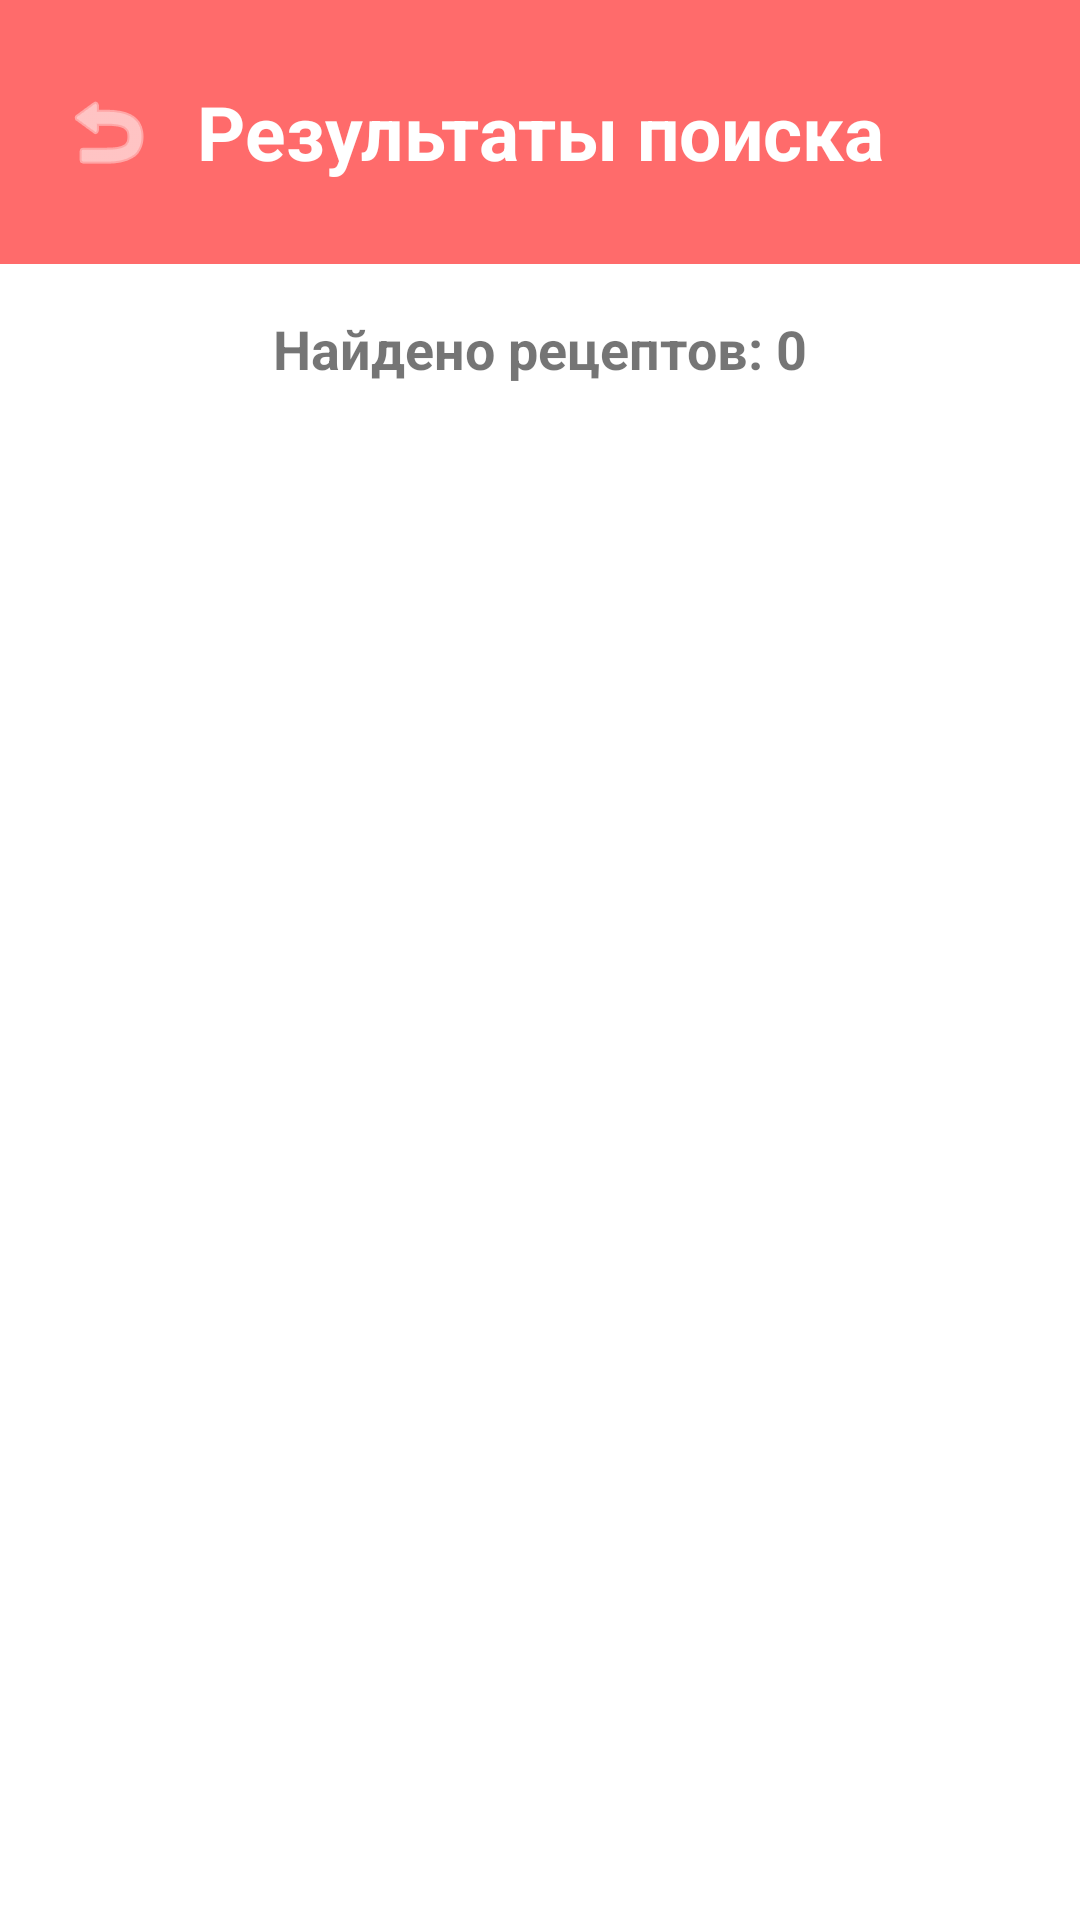

This screen was rendered from an Android layout file. Write that file and the resources it references.
<!-- AndroidManifest.xml: application theme Theme.Tasty_Guide_test -->
<!-- res/layout/activity_search_results.xml -->
<?xml version="1.0" encoding="utf-8"?>
<androidx.constraintlayout.widget.ConstraintLayout xmlns:android="http://schemas.android.com/apk/res/android"
    xmlns:app="http://schemas.android.com/apk/res-auto"
    android:layout_width="match_parent"
    android:layout_height="match_parent"
    android:background="#FFFFFF">

    <LinearLayout
        android:id="@+id/topBar"
        android:layout_width="match_parent"
        android:layout_height="88dp"
        android:background="#FF6B6B"
        android:gravity="center_vertical"
        android:orientation="horizontal"
        android:paddingStart="16dp"
        android:paddingEnd="16dp"
        app:layout_constraintTop_toTopOf="parent">

        <ImageButton
            android:id="@+id/btnBack"
            android:layout_width="40dp"
            android:layout_height="40dp"
            android:background="?attr/selectableItemBackgroundBorderless"
            android:src="@android:drawable/ic_menu_revert"
            android:contentDescription="Назад"
            android:tint="#FFFFFF"/>

        <TextView
            android:layout_width="0dp"
            android:layout_height="wrap_content"
            android:layout_weight="1"
            android:gravity="center"
            android:text="Результаты поиска"
            android:textSize="25sp"
            android:textStyle="bold"
            android:textColor="#FFFFFF"/>

        <View android:layout_width="40dp" android:layout_height="40dp" />
    </LinearLayout>

    <TextView
        android:id="@+id/titleText"
        android:layout_width="match_parent"
        android:layout_height="wrap_content"
        android:layout_margin="16dp"
        android:text="Найдено рецептов: 0"
        android:textSize="18sp"
        android:textStyle="bold"
        android:gravity="center"
        app:layout_constraintTop_toBottomOf="@+id/topBar"/>

    <androidx.recyclerview.widget.RecyclerView
        android:id="@+id/recyclerView"
        android:layout_width="0dp"
        android:layout_height="0dp"
        android:padding="8dp"
        app:layout_constraintBottom_toBottomOf="parent"
        app:layout_constraintEnd_toEndOf="parent"
        app:layout_constraintStart_toStartOf="parent"
        app:layout_constraintTop_toBottomOf="@+id/titleText"/>

</androidx.constraintlayout.widget.ConstraintLayout>
<!-- resources referenced by this layout -->
<resources>
  <style name="Theme.Tasty_Guide_test" parent="Theme.MaterialComponents.Light.NoActionBar">
          <item name="colorPrimary">@color/coral_pink</item>
          <item name="colorPrimaryVariant">@color/coral_pink</item>
          <item name="colorOnPrimary">@color/white</item>
          <item name="colorSecondary">@color/coral_pink</item>
          <item name="colorSecondaryVariant">@color/coral_pink</item>
          <item name="colorOnSecondary">@color/black</item>
          <item name="android:statusBarColor">@color/coral_pink</item>
      </style>
  <color name="coral_pink">#FF6B6B</color>
  <color name="white">#FFFFFFFF</color>
  <color name="black">#FF000000</color>
</resources>
